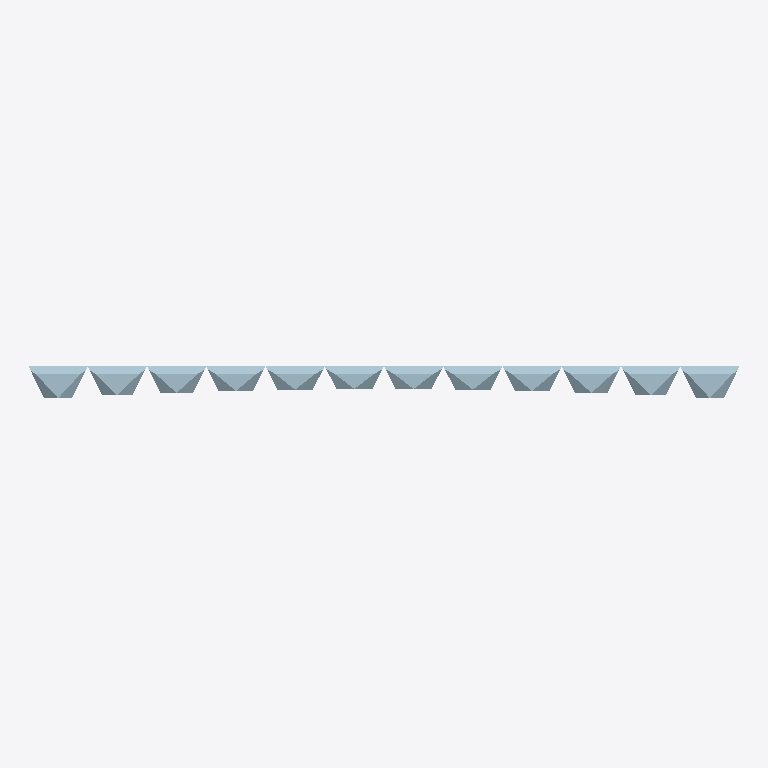
Plan cut of the same IFC building model at storey 'Level 3' (level 9.00 m, cut at 10.40 m), seen from above with north up, elements coloured by IFC class (only those large enough to see are counted): 12 plates (pale blue). Cut surfaces are drawn darker.
Extent 18.0 m × 0.9 m × 12.0 m (x, y, z). Storeys (4): Level 0 at 0.00 m; Level 1 at 3.00 m; Level 2 at 6.00 m; Level 3 at 9.00 m. Elements (88): 88 IfcPlate.

HEADER;
FILE_DESCRIPTION(('ViewDefinition [CoordinationView]'),'2;1');
FILE_NAME('','2026-10-01T11:17:16',(''),(''),'IfcOpenShell 0.8.5-1c5b825','IfcOpenShell 0.8.5-1c5b825','');
FILE_SCHEMA(('IFC4'));
ENDSEC;
DATA;
#14=IFCPROJECT('1sSyNSlHrJNx$6h0yP7uUg',$,'Folded Veil | free radial gradient',$,$,$,$,(#11),#13);
#18=IFCSITE('1aL$B4G8LNLPlczYegzGUa',$,'Concept site (not georeferenced)',$,$,#17,$,$,.ELEMENT.,$,$,$,$,$);
#22=IFCBUILDING('2lwm72QP9QtRoykPRR7ybR',$,'18 x 12 m facade study',$,$,#21,$,$,.ELEMENT.,$,$,$);
#28=IFCBUILDINGSTOREY('2qLfvBoVvPdQVu0f5km2IY',$,'Level 0',$,$,#27,$,$,.ELEMENT.,0.0);
#32=IFCBUILDINGSTOREY('3rP9ruOHHS_gteYvIaeqzG',$,'Level 1',$,$,#31,$,$,.ELEMENT.,3.0);
#36=IFCBUILDINGSTOREY('1gTjCN8DnTIw91pL02UZP0',$,'Level 2',$,$,#35,$,$,.ELEMENT.,6.0);
#40=IFCBUILDINGSTOREY('3KR7Jv6fnSJh_AK6twiVmd',$,'Level 3',$,$,#39,$,$,.ELEMENT.,9.0);
#2289=IFCPLATE('3LcVXQ9ZPPJPlF96EjiAUG',$,'FV-065','Eight triangular midsurface faces; no sheet thickness or connections modelled.','Folded veil unit (four sheet pieces)',#2287,#2288,'FV-065',.USERDEFINED.);
#2674=IFCPLATE('1zG$DjTK1KgBXaANI3giqu',$,'FV-076','Eight triangular midsurface faces; no sheet thickness or connections modelled.','Folded veil unit (four sheet pieces)',#2672,#2673,'FV-076',.USERDEFINED.);
#2324=IFCPLATE('1xIcxP_bHQHONXR154giB3',$,'FV-066','Eight triangular midsurface faces; no sheet thickness or connections modelled.','Folded veil unit (four sheet pieces)',#2322,#2323,'FV-066',.USERDEFINED.);
#2639=IFCPLATE('06A0v50rnLuuaMQfqJJjna',$,'FV-075','Eight triangular midsurface faces; no sheet thickness or connections modelled.','Folded veil unit (four sheet pieces)',#2637,#2638,'FV-075',.USERDEFINED.);
#2359=IFCPLATE('13rMvEd7HHJvQm6yvvSN9E',$,'FV-067','Eight triangular midsurface faces; no sheet thickness or connections modelled.','Folded veil unit (four sheet pieces)',#2357,#2358,'FV-067',.USERDEFINED.);
#2604=IFCPLATE('2JCn1D29PMeeeLD_SI_xI0',$,'FV-074','Eight triangular midsurface faces; no sheet thickness or connections modelled.','Folded veil unit (four sheet pieces)',#2602,#2603,'FV-074',.USERDEFINED.);
#2394=IFCPLATE('288NbqMUfP9PM8LZsuZNYk',$,'FV-068','Eight triangular midsurface faces; no sheet thickness or connections modelled.','Folded veil unit (four sheet pieces)',#2392,#2393,'FV-068',.USERDEFINED.);
#2569=IFCPLATE('3XGbUyne9KbvfSDS11vqud',$,'FV-073','Eight triangular midsurface faces; no sheet thickness or connections modelled.','Folded veil unit (four sheet pieces)',#2567,#2568,'FV-073',.USERDEFINED.);
#2429=IFCPLATE('03R2c0DHLK2gixkdwJRLsB',$,'FV-069','Eight triangular midsurface faces; no sheet thickness or connections modelled.','Folded veil unit (four sheet pieces)',#2427,#2428,'FV-069',.USERDEFINED.);
#2534=IFCPLATE('1CmB$4_mDNmu$tqdaC_Iwy',$,'FV-072','Eight triangular midsurface faces; no sheet thickness or connections modelled.','Folded veil unit (four sheet pieces)',#2532,#2533,'FV-072',.USERDEFINED.);
#2499=IFCPLATE('2GLksRuMTRmB8r3fkfg0ZO',$,'FV-071','Eight triangular midsurface faces; no sheet thickness or connections modelled.','Folded veil unit (four sheet pieces)',#2497,#2498,'FV-071',.USERDEFINED.);
#2464=IFCPLATE('2xqc5vtlnM4g1bWtasj$jJ',$,'FV-070','Eight triangular midsurface faces; no sheet thickness or connections modelled.','Folded veil unit (four sheet pieces)',#2462,#2463,'FV-070',.USERDEFINED.);
ENDSEC;
